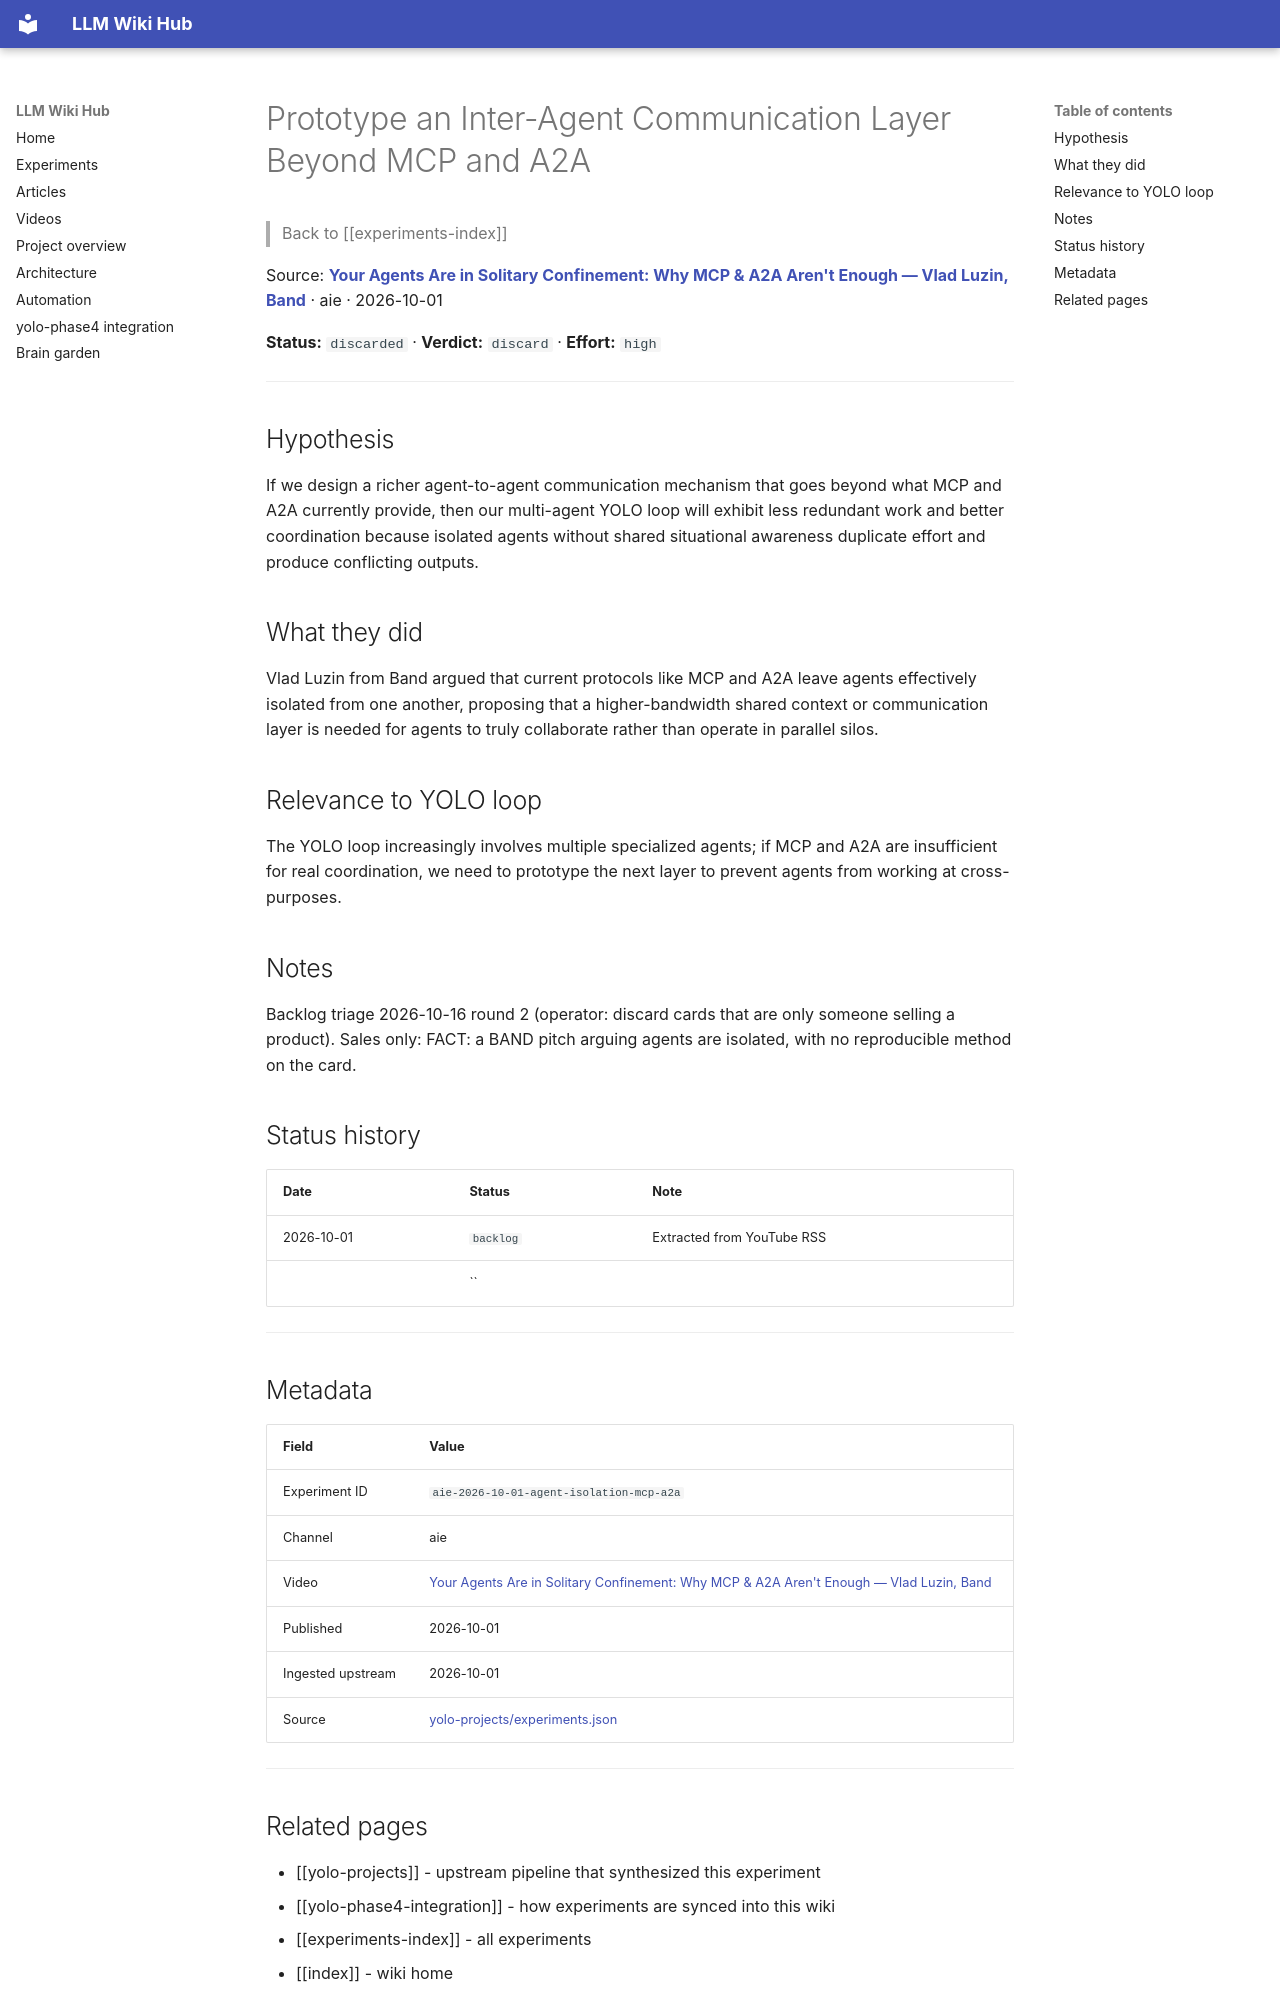

repository: Anguijm/llm-wiki-hub · page: experiments/aie-2026-10-01-agent-isolation-mcp-a2a/index.html · generator: mkdocs

# Prototype an Inter-Agent Communication Layer Beyond MCP and A2A

> Back to [[experiments-index]]

Source: **[Your Agents Are in Solitary Confinement: Why MCP & A2A Aren't Enough — Vlad Luzin, Band](https://www.youtube.com/watch?v=UOcHfR3_tys)** · aie · 2026-10-01

**Status:** `discarded` · **Verdict:** `discard` · **Effort:** `high`

---

## Hypothesis

If we design a richer agent-to-agent communication mechanism that goes beyond what MCP and A2A currently provide, then our multi-agent YOLO loop will exhibit less redundant work and better coordination because isolated agents without shared situational awareness duplicate effort and produce conflicting outputs.

## What they did

Vlad Luzin from Band argued that current protocols like MCP and A2A leave agents effectively isolated from one another, proposing that a higher-bandwidth shared context or communication layer is needed for agents to truly collaborate rather than operate in parallel silos.

## Relevance to YOLO loop

The YOLO loop increasingly involves multiple specialized agents; if MCP and A2A are insufficient for real coordination, we need to prototype the next layer to prevent agents from working at cross-purposes.

## Notes

Backlog triage 2026-10-16 round 2 (operator: discard cards that are only someone selling a product). Sales only: FACT: a BAND pitch arguing agents are isolated, with no reproducible method on the card.

## Status history

| Date | Status | Note |
|---|---|---|
| 2026-10-01 | `backlog` | Extracted from YouTube RSS |
|  | `` |  |

---

## Metadata

| Field | Value |
|---|---|
| Experiment ID | `aie-2026-10-01-agent-isolation-mcp-a2a` |
| Channel | aie |
| Video | [Your Agents Are in Solitary Confinement: Why MCP & A2A Aren't Enough — Vlad Luzin, Band](https://www.youtube.com/watch?v=UOcHfR3_tys) |
| Published | 2026-10-01 |
| Ingested upstream | 2026-10-01 |
| Source | [yolo-projects/experiments.json](https://github.com/Anguijm/yolo-projects/blob/main/experiments.json) |

---
